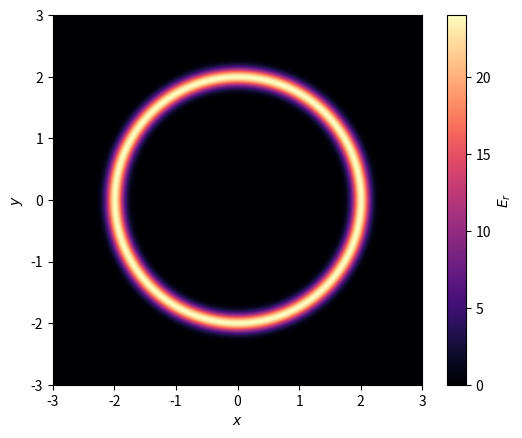
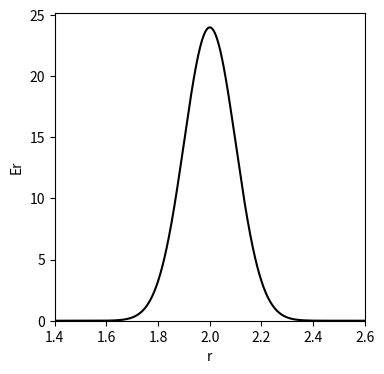

These charts were generated, in order, by the following Python code:
import numpy as np
import matplotlib.pyplot as plt

# Section 3.1 of Kannan et al 2018
# Initial values of params

A0 = 40.
r0 = 1.2
sigma = 0.1
c = 1.

#define a simple function that gives radius with time
def r_t(t):
    return c*t + r0

#define a function that provides the expected amplitude
#as a function of time
def Er_Amplitude(t):
    return A0*r0/r_t(t)

#define a function to return the expected photon number density
def Er_xyt(x,y,t):
    A_t = Er_Amplitude(t)  #amplitude of gaussian pulse
    rt = r_t(t)            #current radius of gaussian pulse
    r = (x**2 + y**2)**0.5 #radial position in x,y
    #print(rt)
    return A_t*np.exp(-0.5*((r-rt)/sigma)**2)

N = 512
x = np.linspace(-3,3,N)
y = np.linspace(-3,3,N)
xx, yy = np.meshgrid(x,y)

t = 0.8

Er = Er_xyt(xx,yy,t)

plt.imshow(Er,cmap="magma",extent=[-3,3,-3,3])
plt.xlabel(r'$x$')
plt.ylabel(r'$y$')
cbar = plt.colorbar()
cbar.set_label(r'$E_r$')

r_2D = np.array((xx**2 + yy**2)**0.5)           #Calculate actual r position on mesh
r_arr = r_2D.flatten()                          #Then compress 2D r position to 1D
r_ind = r_arr.argsort()                         #Gets correct indicy order of 1D array

Er_arr = np.array(Er).flatten()                 #Compress Er into a 1D array as well

fig = plt.figure(figsize = (4,4))
ax = fig.add_subplot(111)
ax.plot(r_arr[r_ind], Er_arr[r_ind], color='k') #Including indices orders the values correctly
ax.set_xlim(left=1.4, right=2.6)
ax.set_ylim(bottom=0)
ax.set_xlabel('r')
ax.set_ylabel('Er')
plt.show()

# F_r: a function to return calculated photon flux
# F_r is defined by r-vector: E_r*n-hat, n-hat = r-hat for this case

def Fr_xyt(x,y,t):
    yx_angle = np.array(y / x)
    theta_arr = np.arctan(yx_angle)
    
    cos_2D = np.cos(theta_arr)
    cos_arr = cos_2D.flatten()
    cos_ind = cos_arr.argsort()

    sin_2D = np.sin(theta_arr)
    sin_arr = sin_2D.flatten()
    sin_ind = sin_arr.argsort()

    n_hat = np.array([cos_arr[cos_ind], sin_arr[sin_ind]])
    
    r_2D = np.array((x**2 + y**2)**0.5)           
    r_arr = r_2D.flatten()                      
    r_ind = r_arr.argsort()
    
    Er = Er_xyt(x,y,t)
    Er_arr = np.array(Er).flatten()
    
    return Er_arr[r_ind]*n_hat # Scalar E_r * (cos, sin)

F_r = Fr_xyt(xx,yy,t)

#chi = (3. + (4. * f)**2) / (5. + 2. * np.sqrt(4. - (3. * f)**2))
#D_tensor = 
#P_r = E_r * D_tensor
#U_arr = np.array([E_r, F_r])